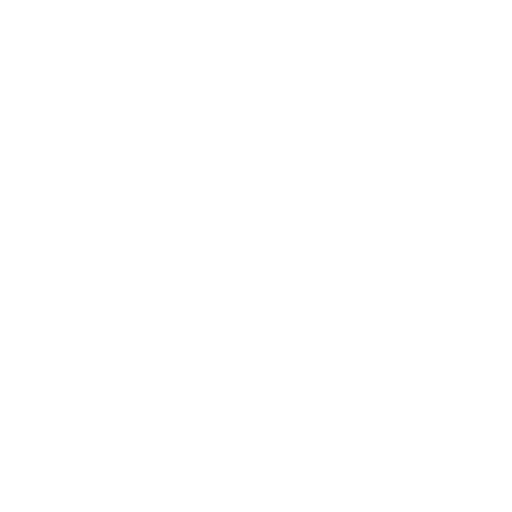
t = 0.00 s
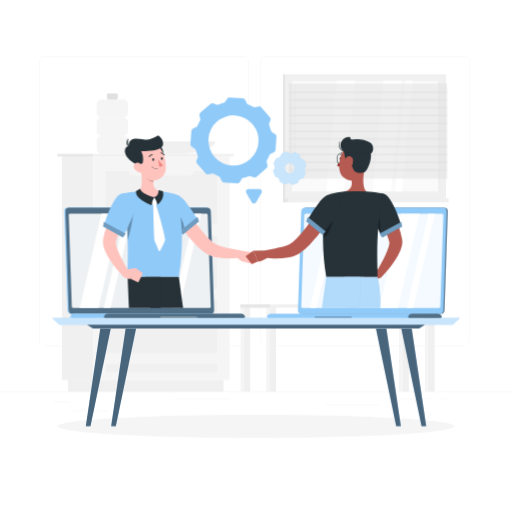
t = 1.00 s
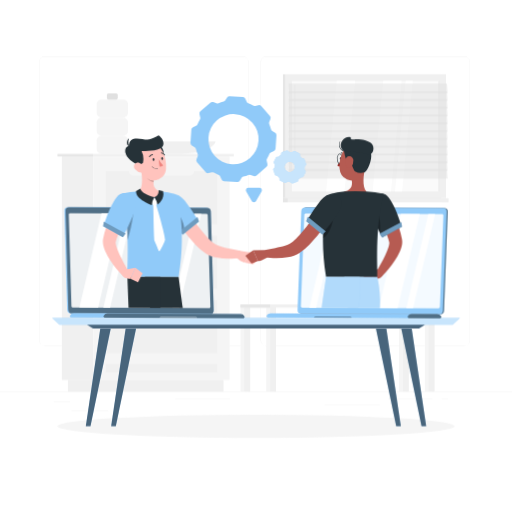
t = 1.09 s
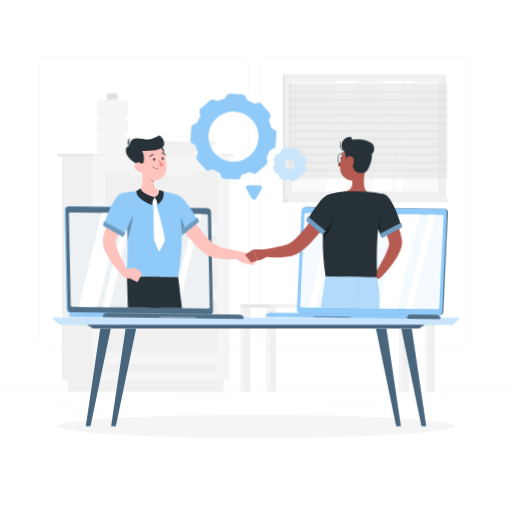
t = 1.28 s
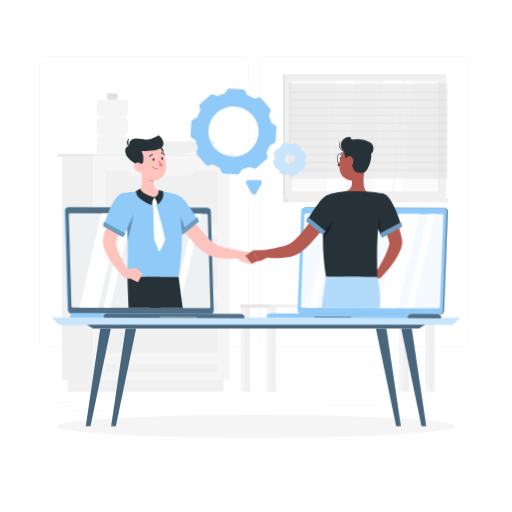
t = 1.66 s
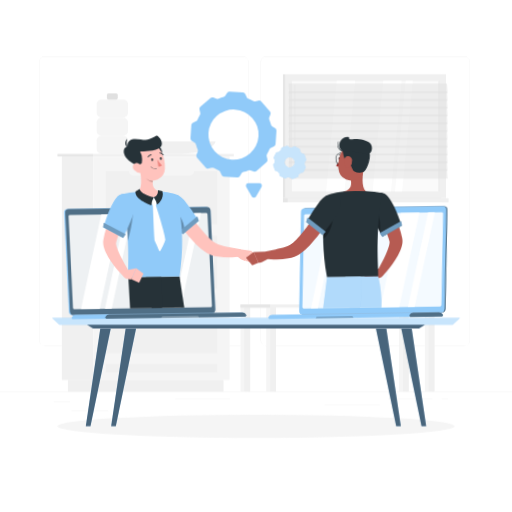
t = 2.07 s

The animated SVG that drew these frames (rendered in a browser with its animation timeline set to each time). Animation: 6 CSS @keyframes rules; one cycle of 2.50 s, repeats indefinitely.

<svg class="animated" id="freepik_stories-live-collaboration" xmlns="http://www.w3.org/2000/svg" viewBox="0 0 500 500" version="1.1" xmlns:xlink="http://www.w3.org/1999/xlink" xmlns:svgjs="http://svgjs.com/svgjs"><style>svg#freepik_stories-live-collaboration:not(.animated) .animable {opacity: 0;}svg#freepik_stories-live-collaboration.animated #freepik--background-complete--inject-79 {animation: 1s 1 forwards cubic-bezier(.36,-0.01,.5,1.38) zoomOut;animation-delay: 0s;}svg#freepik_stories-live-collaboration.animated #freepik--Shadow--inject-79 {animation: 1s 1 forwards cubic-bezier(.36,-0.01,.5,1.38) slideUp;animation-delay: 0s;}svg#freepik_stories-live-collaboration.animated #freepik--Table--inject-79 {animation: 1s 1 forwards cubic-bezier(.36,-0.01,.5,1.38) lightSpeedLeft;animation-delay: 0s;}svg#freepik_stories-live-collaboration.animated #freepik--Gear--inject-79 {animation: 1s 1 forwards cubic-bezier(.36,-0.01,.5,1.38) zoomOut,1.5s Infinite  linear floating;animation-delay: 0s,1s;}svg#freepik_stories-live-collaboration.animated #freepik--character-1--inject-79 {animation: 1s 1 forwards cubic-bezier(.36,-0.01,.5,1.38) zoomOut,1.5s Infinite  linear wind;animation-delay: 0s,1s;}svg#freepik_stories-live-collaboration.animated #freepik--character-2--inject-79 {animation: 1s 1 forwards cubic-bezier(.36,-0.01,.5,1.38) slideDown,1.5s Infinite  linear wind;animation-delay: 0s,1s;}            @keyframes zoomOut {                0% {                    opacity: 0;                    transform: scale(1.5);                }                100% {                    opacity: 1;                    transform: scale(1);                }            }                    @keyframes slideUp {                0% {                    opacity: 0;                    transform: translateY(30px);                }                100% {                    opacity: 1;                    transform: inherit;                }            }                    @keyframes lightSpeedLeft {              from {                transform: translate3d(-50%, 0, 0) skewX(20deg);                opacity: 0;              }              60% {                transform: skewX(-10deg);                opacity: 1;              }              80% {                transform: skewX(2deg);              }              to {                opacity: 1;                transform: translate3d(0, 0, 0);              }            }                    @keyframes floating {                0% {                    opacity: 1;                    transform: translateY(0px);                }                50% {                    transform: translateY(-10px);                }                100% {                    opacity: 1;                    transform: translateY(0px);                }            }                    @keyframes wind {                0% {                    transform: rotate( 0deg );                }                25% {                    transform: rotate( 1deg );                }                75% {                    transform: rotate( -1deg );                }            }                    @keyframes slideDown {                0% {                    opacity: 0;                    transform: translateY(-30px);                }                100% {                    opacity: 1;                    transform: translateY(0);                }            }        </style><g id="freepik--background-complete--inject-79" class="animable" style="transform-origin: 250px 228.23px;"><rect y="382.4" width="500" height="0.25" style="fill: rgb(235, 235, 235); transform-origin: 250px 382.525px;" id="el8w7sa4mb32n" class="animable"></rect><rect x="52.46" y="391.92" width="16.06" height="0.25" style="fill: rgb(235, 235, 235); transform-origin: 60.49px 392.045px;" id="elwtu7ha7h1g" class="animable"></rect><rect x="171.14" y="389.21" width="53.53" height="0.25" style="fill: rgb(235, 235, 235); transform-origin: 197.905px 389.335px;" id="elu7emhrdd2pn" class="animable"></rect><rect x="69.52" y="401.21" width="36.25" height="0.25" style="fill: rgb(235, 235, 235); transform-origin: 87.645px 401.335px;" id="elwhqxf8gimvi" class="animable"></rect><rect x="379.14" y="389.08" width="43.19" height="0.25" style="fill: rgb(235, 235, 235); transform-origin: 400.735px 389.205px;" id="eldrb39nw9h2" class="animable"></rect><rect x="431.24" y="389.08" width="6.33" height="0.25" style="fill: rgb(235, 235, 235); transform-origin: 434.405px 389.205px;" id="el0vfin74bzpx" class="animable"></rect><rect x="317" y="395.31" width="53.89" height="0.25" style="fill: rgb(235, 235, 235); transform-origin: 343.945px 395.435px;" id="elci5zvc5w2up" class="animable"></rect><path d="M237,337.8H43.91a5.71,5.71,0,0,1-5.7-5.71V60.66A5.71,5.71,0,0,1,43.91,55H237a5.71,5.71,0,0,1,5.71,5.71V332.09A5.71,5.71,0,0,1,237,337.8ZM43.91,55.2a5.46,5.46,0,0,0-5.45,5.46V332.09a5.46,5.46,0,0,0,5.45,5.46H237a5.47,5.47,0,0,0,5.46-5.46V60.66A5.47,5.47,0,0,0,237,55.2Z" style="fill: rgb(235, 235, 235); transform-origin: 140.46px 196.4px;" id="eljjekr3hcjz" class="animable"></path><path d="M453.31,337.8H260.21a5.72,5.72,0,0,1-5.71-5.71V60.66A5.72,5.72,0,0,1,260.21,55h193.1A5.71,5.71,0,0,1,459,60.66V332.09A5.71,5.71,0,0,1,453.31,337.8ZM260.21,55.2a5.47,5.47,0,0,0-5.46,5.46V332.09a5.47,5.47,0,0,0,5.46,5.46h193.1a5.47,5.47,0,0,0,5.46-5.46V60.66a5.47,5.47,0,0,0-5.46-5.46Z" style="fill: rgb(235, 235, 235); transform-origin: 356.75px 196.4px;" id="el19f2cz7dgn7" class="animable"></path><rect x="389.71" y="298.81" width="6.64" height="83.59" style="fill: rgb(245, 245, 245); transform-origin: 393.03px 340.605px;" id="ele880ie61168" class="animable"></rect><rect x="393.46" y="298.81" width="5.78" height="83.59" style="fill: rgb(240, 240, 240); transform-origin: 396.35px 340.605px;" id="elj9qsn7dskxr" class="animable"></rect><rect x="234.83" y="298.81" width="6.64" height="83.59" style="fill: rgb(245, 245, 245); transform-origin: 238.15px 340.605px;" id="elvyxnd6dm9q" class="animable"></rect><rect x="238.58" y="298.81" width="5.78" height="83.59" style="fill: rgb(240, 240, 240); transform-origin: 241.47px 340.605px;" id="elzc9deujfnc" class="animable"></rect><rect x="414.88" y="298.81" width="6.64" height="83.59" style="fill: rgb(245, 245, 245); transform-origin: 418.2px 340.605px;" id="eluc8pq1ti21" class="animable"></rect><rect x="418.63" y="298.81" width="5.78" height="83.59" style="fill: rgb(240, 240, 240); transform-origin: 421.52px 340.605px;" id="el7y4m99ptelq" class="animable"></rect><rect x="260" y="298.81" width="6.64" height="83.59" style="fill: rgb(245, 245, 245); transform-origin: 263.32px 340.605px;" id="el52plfkr3pbf" class="animable"></rect><g id="ele0cwj8m6gg5"><rect x="234.83" y="297.22" width="189.57" height="3.17" style="fill: rgb(240, 240, 240); transform-origin: 329.615px 298.805px; transform: rotate(180deg);" class="animable" id="el901xaf0t9f6"></rect></g><g id="eloe3jiw3xnth"><rect x="234.83" y="297.22" width="28.92" height="3.17" style="fill: rgb(230, 230, 230); transform-origin: 249.29px 298.805px; transform: rotate(180deg);" class="animable" id="el1j9pgjfthru"></rect></g><rect x="263.75" y="298.81" width="5.78" height="83.59" style="fill: rgb(240, 240, 240); transform-origin: 266.64px 340.605px;" id="elkxuklcxed2o" class="animable"></rect><rect x="311.71" y="236.34" width="17.93" height="60.88" style="fill: rgb(235, 235, 235); transform-origin: 320.675px 266.78px;" id="el6l4p1dvkp7" class="animable"></rect><polygon points="378.26 297.22 318.74 297.22 309.75 225.97 369.27 225.97 378.26 297.22" style="fill: rgb(224, 224, 224); transform-origin: 344.005px 261.595px;" id="el35ao55mz2sd" class="animable"></polygon><polygon points="381.76 297.22 320.28 297.22 311.29 225.97 372.77 225.97 381.76 297.22" style="fill: rgb(240, 240, 240); transform-origin: 346.525px 261.595px;" id="ell5bi6g15g" class="animable"></polygon><polygon points="347.27 297.22 335.34 297.22 338.7 225.97 350.63 225.97 347.27 297.22" style="fill: rgb(250, 250, 250); transform-origin: 342.985px 261.595px;" id="elpoo0gdbrcuf" class="animable"></polygon><polygon points="360.94 297.22 349.2 297.22 352.56 225.97 364.3 225.97 360.94 297.22" style="fill: rgb(250, 250, 250); transform-origin: 356.75px 261.595px;" id="elxpnxerlzqs" class="animable"></polygon><rect x="276.32" y="72.51" width="154.63" height="120.99" style="fill: rgb(230, 230, 230); transform-origin: 353.635px 133.005px;" id="elm24h5clss8" class="animable"></rect><rect x="278.49" y="72.51" width="157.1" height="120.99" style="fill: rgb(240, 240, 240); transform-origin: 357.04px 133.005px;" id="elrfk1vluipme" class="animable"></rect><rect x="276.32" y="193.5" width="154.63" height="4.05" style="fill: rgb(230, 230, 230); transform-origin: 353.635px 195.525px;" id="eloly87gyzhxr" class="animable"></rect><rect x="280.96" y="193.5" width="157.1" height="4.05" style="fill: rgb(240, 240, 240); transform-origin: 359.51px 195.525px;" id="elwno7m7vqlp9" class="animable"></rect><g id="el6q5t9849my"><rect x="303.04" y="60.95" width="108" height="144.11" style="fill: rgb(250, 250, 250); transform-origin: 357.04px 133.005px; transform: rotate(90deg);" class="animable" id="ele4pq8lvgq0w"></rect></g><polygon points="363.85 187 374.25 79.01 392.25 79.01 381.85 187 363.85 187" style="fill: rgb(255, 255, 255); transform-origin: 378.05px 133.005px;" id="elwcf7p24raf" class="animable"></polygon><polygon points="318.43 187 328.83 79.01 346.83 79.01 336.43 187 318.43 187" style="fill: rgb(255, 255, 255); transform-origin: 332.63px 133.005px;" id="ellh5dlj1fh7" class="animable"></polygon><path d="M288,150.4a.5.5,0,0,1-.49-.5V83.23a.5.5,0,0,1,1,0V149.9A.5.5,0,0,1,288,150.4Z" style="fill: rgb(240, 240, 240); transform-origin: 288.01px 116.565px;" id="el2qcng5rakbg" class="animable"></path><polygon points="385.71 187 396.11 79.01 403.13 79.01 392.73 187 385.71 187" style="fill: rgb(255, 255, 255); transform-origin: 394.42px 133.005px;" id="elp6nhq2hj0h" class="animable"></polygon><g id="elmevtw7o7kc"><rect x="374.69" y="132.59" width="108" height="0.82" style="fill: rgb(230, 230, 230); transform-origin: 428.69px 133px; transform: rotate(90deg);" class="animable" id="elg55dpdgqdbe"></rect></g><g id="elvmqpah3tcjb"><polygon points="437.13 90.78 282.5 90.78 281.9 81.53 436.53 81.53 437.13 90.78" style="fill: rgb(224, 224, 224); opacity: 0.5; transform-origin: 359.515px 86.155px;" class="animable" id="ely41hfviczbc"></polygon></g><g id="elkmnnjqjlcbp"><polygon points="437.13 105.99 282.5 105.99 281.9 96.74 436.53 96.74 437.13 105.99" style="fill: rgb(224, 224, 224); opacity: 0.5; transform-origin: 359.515px 101.365px;" class="animable" id="elq6p9tio7w2p"></polygon></g><g id="elebbzw8sncec"><polygon points="437.13 121.2 282.5 121.2 281.9 111.95 436.53 111.95 437.13 121.2" style="fill: rgb(224, 224, 224); opacity: 0.5; transform-origin: 359.515px 116.575px;" class="animable" id="eldrv9992my9l"></polygon></g><g id="elos8yoj1eva"><polygon points="437.13 136.41 282.5 136.41 281.9 127.16 436.53 127.16 437.13 136.41" style="fill: rgb(224, 224, 224); opacity: 0.5; transform-origin: 359.515px 131.785px;" class="animable" id="elvzw1leg63yk"></polygon></g><g id="elazfsy2avous"><polygon points="437.13 151.61 282.5 151.61 281.9 142.36 436.53 142.36 437.13 151.61" style="fill: rgb(224, 224, 224); opacity: 0.5; transform-origin: 359.515px 146.985px;" class="animable" id="elax9rm977pbm"></polygon></g><g id="elclalbny9k2"><polygon points="437.13 166.82 282.5 166.82 281.9 157.57 436.53 157.57 437.13 166.82" style="fill: rgb(224, 224, 224); opacity: 0.5; transform-origin: 359.515px 162.195px;" class="animable" id="elr3z9wjryhj"></polygon></g><g id="el44qrfikr5d7"><polygon points="437.13 98.39 282.5 98.39 281.9 89.14 436.53 89.14 437.13 98.39" style="fill: rgb(224, 224, 224); opacity: 0.5; transform-origin: 359.515px 93.765px;" class="animable" id="el2rf38x8e6wc"></polygon></g><g id="elphyz0hvlajr"><polygon points="437.13 113.59 282.5 113.59 281.9 104.34 436.53 104.34 437.13 113.59" style="fill: rgb(224, 224, 224); opacity: 0.5; transform-origin: 359.515px 108.965px;" class="animable" id="el42fhlpzhl4h"></polygon></g><g id="elkm78xxmez38"><polygon points="437.13 128.8 282.5 128.8 281.9 119.55 436.53 119.55 437.13 128.8" style="fill: rgb(224, 224, 224); opacity: 0.5; transform-origin: 359.515px 124.175px;" class="animable" id="elw8slqyyj7ee"></polygon></g><g id="eldxa4zorzps"><polygon points="437.13 144.01 282.5 144.01 281.9 134.76 436.53 134.76 437.13 144.01" style="fill: rgb(224, 224, 224); opacity: 0.5; transform-origin: 359.515px 139.385px;" class="animable" id="el2dormuqk2yr"></polygon></g><g id="el1lhltuscc6u"><polygon points="437.13 159.22 282.5 159.22 281.9 149.97 436.53 149.97 437.13 159.22" style="fill: rgb(224, 224, 224); opacity: 0.5; transform-origin: 359.515px 154.595px;" class="animable" id="elm9qa720bmaq"></polygon></g><g id="elz0sn1y9lg2"><polygon points="437.13 174.43 282.5 174.43 281.9 165.17 436.53 165.17 437.13 174.43" style="fill: rgb(224, 224, 224); opacity: 0.5; transform-origin: 359.515px 169.8px;" class="animable" id="elp5npo9q8rqb"></polygon></g><g id="el3mz6o6lo5mk"><rect x="94.39" y="114.85" width="30.63" height="17.7" rx="4.82" style="fill: rgb(245, 245, 245); transform-origin: 109.705px 123.7px; transform: rotate(180deg);" class="animable" id="elks3duyep1d"></rect></g><g id="eloc5lpi77aq"><rect x="94.39" y="97.15" width="30.63" height="17.7" rx="4.82" style="fill: rgb(245, 245, 245); transform-origin: 109.705px 106px; transform: rotate(180deg);" class="animable" id="els28cv5cele"></rect></g><g id="elmte92pm316a"><rect x="104.4" y="91.02" width="10.61" height="6.13" rx="1.67" style="fill: rgb(224, 224, 224); transform-origin: 109.705px 94.085px; transform: rotate(180deg);" class="animable" id="el79gv9zasc58"></rect></g><g id="el1tb49ln7kod"><rect x="94.39" y="132.56" width="30.63" height="17.7" rx="4.82" style="fill: rgb(245, 245, 245); transform-origin: 109.705px 141.41px; transform: rotate(-180deg);" class="animable" id="elmhp98xgs3nt"></rect></g><path d="M210.52,138s-1,12.3-39.89,12.3-39.9-12.3-39.9-12.3Z" style="fill: rgb(240, 240, 240); transform-origin: 170.625px 144.15px;" id="el4nygtj2ze7k" class="animable"></path><rect x="60.42" y="152.75" width="30.82" height="218.23" style="fill: rgb(240, 240, 240); transform-origin: 75.83px 261.865px;" id="elkk5iupva7k" class="animable"></rect><rect x="66.33" y="370.98" width="151.98" height="11.42" style="fill: rgb(240, 240, 240); transform-origin: 142.32px 376.69px;" id="el5xp2oozb9e8" class="animable"></rect><g id="elkn2x7sbn8y"><rect x="91.23" y="152.75" width="132.99" height="218.23" style="fill: rgb(245, 245, 245); transform-origin: 157.725px 261.865px; transform: rotate(180deg);" class="animable" id="eld8bvgciipuv"></rect></g><g id="el8zbybun0tkj"><rect x="103.35" y="230.3" width="108.76" height="51.5" style="fill: rgb(240, 240, 240); transform-origin: 157.73px 256.05px; transform: rotate(180deg);" class="animable" id="el8bzahhah27h"></rect></g><g id="el4mbhmgz4jcs"><rect x="103.35" y="293.28" width="108.76" height="51.5" style="fill: rgb(240, 240, 240); transform-origin: 157.73px 319.03px; transform: rotate(180deg);" class="animable" id="elpadqp53yd7q"></rect></g><g id="elrat1khunvrc"><rect x="103.35" y="355.51" width="108.76" height="7.85" style="fill: rgb(240, 240, 240); transform-origin: 157.73px 359.435px; transform: rotate(180deg);" class="animable" id="elptg9ge0m09"></rect></g><path d="M185.37,234.37H130.09a4.33,4.33,0,0,1-4.32-4.32h0a4.33,4.33,0,0,1,4.32-4.31h55.28a4.33,4.33,0,0,1,4.32,4.31h0A4.33,4.33,0,0,1,185.37,234.37Z" style="fill: rgb(245, 245, 245); transform-origin: 157.73px 230.055px;" id="elbnuznrheibl" class="animable"></path><g id="el5rq9l7vy4sg"><rect x="103.35" y="167.31" width="108.76" height="51.5" style="fill: rgb(240, 240, 240); transform-origin: 157.73px 193.06px; transform: rotate(180deg);" class="animable" id="ellwuczza5q2h"></rect></g><path d="M185.37,171.39H130.09a4.33,4.33,0,0,1-4.32-4.32h0a4.33,4.33,0,0,1,4.32-4.32h55.28a4.33,4.33,0,0,1,4.32,4.32h0A4.33,4.33,0,0,1,185.37,171.39Z" style="fill: rgb(245, 245, 245); transform-origin: 157.73px 167.07px;" id="eld3q9rrbxzl" class="animable"></path><path d="M185.37,297.36H130.09a4.33,4.33,0,0,1-4.32-4.32h0a4.33,4.33,0,0,1,4.32-4.32h55.28a4.33,4.33,0,0,1,4.32,4.32h0A4.33,4.33,0,0,1,185.37,297.36Z" style="fill: rgb(245, 245, 245); transform-origin: 157.73px 293.04px;" id="elqawloi62g0f" class="animable"></path><rect x="91.23" y="150.26" width="137.1" height="2.49" style="fill: rgb(240, 240, 240); transform-origin: 159.78px 151.505px;" id="ellmpdcrtwk7o" class="animable"></rect><g id="eld1j00r11b7s"><rect x="56.11" y="150.26" width="35.12" height="2.49" style="fill: rgb(230, 230, 230); transform-origin: 73.67px 151.505px; transform: rotate(180deg);" class="animable" id="ely4ax0psj1eq"></rect></g></g><g id="freepik--Shadow--inject-79" class="animable" style="transform-origin: 250px 416.24px;"><ellipse id="freepik--path--inject-79" cx="250" cy="416.24" rx="193.89" ry="11.32" style="fill: rgb(245, 245, 245); transform-origin: 250px 416.24px;" class="animable"></ellipse></g><g id="freepik--Table--inject-79" class="animable" style="transform-origin: 250px 363.325px;"><polygon points="442.06 317.11 57.94 317.11 50.86 310.41 449.14 310.41 442.06 317.11" style="fill: #90CAF9; transform-origin: 250px 313.76px;" id="el3fwramv6ele" class="animable"></polygon><g id="elljq79yrv9cm"><polygon points="442.06 317.11 57.94 317.11 50.86 310.41 449.14 310.41 442.06 317.11" style="fill: rgb(255, 255, 255); opacity: 0.5; transform-origin: 250px 313.76px;" class="animable" id="elzvpw25tw5uh"></polygon></g><polygon points="409.12 320.72 90.88 320.72 85.01 317.11 414.99 317.11 409.12 320.72" style="fill: #90CAF9; transform-origin: 250px 318.915px;" id="el450vcryitt2" class="animable"></polygon><g id="elzbhth9ycatb"><polygon points="409.12 320.72 90.88 320.72 85.01 317.11 414.99 317.11 409.12 320.72" style="opacity: 0.5; transform-origin: 250px 318.915px;" class="animable" id="el0vk3c6t4ln0o"></polygon></g><polygon points="88.36 416.24 83.79 416.24 97.96 320.72 108.15 320.72 88.36 416.24" style="fill: #90CAF9; transform-origin: 95.97px 368.48px;" id="elaafglr7z71m" class="animable"></polygon><g id="el1qo2r4istc4"><polygon points="88.36 416.24 83.79 416.24 97.96 320.72 108.15 320.72 88.36 416.24" style="opacity: 0.5; transform-origin: 95.97px 368.48px;" class="animable" id="el9jvzm8ms8mg"></polygon></g><polygon points="113.1 416.24 108.54 416.24 122.71 320.72 132.9 320.72 113.1 416.24" style="fill: #90CAF9; transform-origin: 120.72px 368.48px;" id="eluoaqb3oi59" class="animable"></polygon><g id="elfr2dmjw3f1p"><polygon points="113.1 416.24 108.54 416.24 122.71 320.72 132.9 320.72 113.1 416.24" style="opacity: 0.5; transform-origin: 120.72px 368.48px;" class="animable" id="elf295ny23pbs"></polygon></g><polygon points="411.64 416.24 416.21 416.24 402.04 320.72 391.85 320.72 411.64 416.24" style="fill: #90CAF9; transform-origin: 404.03px 368.48px;" id="elezqlpa8v2yh" class="animable"></polygon><g id="eltw1i1i1lpig"><polygon points="411.64 416.24 416.21 416.24 402.04 320.72 391.85 320.72 411.64 416.24" style="opacity: 0.5; transform-origin: 404.03px 368.48px;" class="animable" id="elxakpy10e7i"></polygon></g><polygon points="386.9 416.24 391.46 416.24 377.29 320.72 367.1 320.72 386.9 416.24" style="fill: #90CAF9; transform-origin: 379.28px 368.48px;" id="elwa04ls9qkxj" class="animable"></polygon><g id="elejiwion02h"><polygon points="386.9 416.24 391.46 416.24 377.29 320.72 367.1 320.72 386.9 416.24" style="opacity: 0.5; transform-origin: 379.28px 368.48px;" class="animable" id="el8l5a18il7hg"></polygon></g></g><g id="freepik--Gear--inject-79" class="animable" style="transform-origin: 242.47px 146.996px;"><path d="M224.28,95.14l12.91.87a2.75,2.75,0,0,1,2.34,1.62l1.36,3a2.76,2.76,0,0,0,1.49,1.42,37.35,37.35,0,0,1,4.7,2.33,2.78,2.78,0,0,0,2,.32l3.24-.76a2.78,2.78,0,0,1,2.71.87l8.52,9.74a2.77,2.77,0,0,1,.5,2.81l-1.18,3.1a2.77,2.77,0,0,0,.05,2.06,37.7,37.7,0,0,1,1.68,5,2.72,2.72,0,0,0,1.21,1.66l2.82,1.75a2.75,2.75,0,0,1,1.3,2.53l-.86,12.92a2.74,2.74,0,0,1-1.63,2.33l-3,1.36a2.83,2.83,0,0,0-1.42,1.49,36,36,0,0,1-2.32,4.7,2.75,2.75,0,0,0-.32,2l.75,3.23a2.75,2.75,0,0,1-.87,2.71l-9.74,8.52a2.75,2.75,0,0,1-2.8.5l-3.11-1.18a2.79,2.79,0,0,0-2.05,0,38.72,38.72,0,0,1-5,1.68,2.76,2.76,0,0,0-1.66,1.21l-1.75,2.82a2.77,2.77,0,0,1-2.54,1.3l-12.91-.86a2.77,2.77,0,0,1-2.34-1.62l-1.36-3a2.76,2.76,0,0,0-1.49-1.42,37.35,37.35,0,0,1-4.7-2.33,2.77,2.77,0,0,0-2-.32l-3.23.76a2.76,2.76,0,0,1-2.71-.87l-8.53-9.74a2.79,2.79,0,0,1-.5-2.81l1.18-3.1a2.74,2.74,0,0,0-.05-2.05,38.34,38.34,0,0,1-1.68-5,2.72,2.72,0,0,0-1.21-1.66l-2.82-1.75a2.75,2.75,0,0,1-1.3-2.53l.86-12.92a2.78,2.78,0,0,1,1.63-2.34l3-1.35a2.76,2.76,0,0,0,1.42-1.49,37.48,37.48,0,0,1,2.33-4.71,2.79,2.79,0,0,0,.33-2l-.76-3.23a2.76,2.76,0,0,1,.87-2.71l9.74-8.52a2.76,2.76,0,0,1,2.8-.51l3.11,1.18a2.74,2.74,0,0,0,2.05,0,37.23,37.23,0,0,1,5-1.68A2.81,2.81,0,0,0,220,99.27l1.75-2.82A2.78,2.78,0,0,1,224.28,95.14Zm-20.75,40.37a24.49,24.49,0,1,0,26.06-22.8A24.5,24.5,0,0,0,203.53,135.51Z" style="fill: #90CAF9; transform-origin: 227.945px 137.096px;" id="el8tyd3yuuz29" class="animable"></path><path d="M275.45,149.72l4.43-1.5a1.38,1.38,0,0,1,1.37.3l.73.7a1.41,1.41,0,0,0,.93.36,13.68,13.68,0,0,1,1.82.12,1.33,1.33,0,0,0,1-.24l.82-.59a1.38,1.38,0,0,1,1.4-.11l4.19,2.08a1.36,1.36,0,0,1,.76,1.17l0,1a1.38,1.38,0,0,0,.4.92,13.07,13.07,0,0,1,1.2,1.37,1.39,1.39,0,0,0,.85.52l1,.16a1.35,1.35,0,0,1,1.06.91l1.5,4.43a1.35,1.35,0,0,1-.29,1.37l-.7.73a1.39,1.39,0,0,0-.36.93,13.79,13.79,0,0,1-.12,1.82,1.34,1.34,0,0,0,.23,1l.59.82a1.34,1.34,0,0,1,.12,1.39l-2.08,4.2a1.36,1.36,0,0,1-1.17.76l-1,0a1.33,1.33,0,0,0-.91.4,17.55,17.55,0,0,1-1.37,1.2,1.39,1.39,0,0,0-.52.85l-.16,1a1.35,1.35,0,0,1-.91,1.06l-4.43,1.5a1.35,1.35,0,0,1-1.37-.3l-.74-.69a1.32,1.32,0,0,0-.93-.36,13.64,13.64,0,0,1-1.81-.12,1.33,1.33,0,0,0-1,.23l-.82.59a1.36,1.36,0,0,1-1.4.12l-4.19-2.08a1.36,1.36,0,0,1-.76-1.18l0-1a1.38,1.38,0,0,0-.4-.91,14.18,14.18,0,0,1-1.2-1.37,1.3,1.3,0,0,0-.85-.52l-1-.16a1.4,1.4,0,0,1-1.07-.91l-1.5-4.44a1.36,1.36,0,0,1,.3-1.36l.7-.73a1.41,1.41,0,0,0,.36-.94,13.79,13.79,0,0,1,.12-1.82,1.35,1.35,0,0,0-.24-1l-.58-.82a1.34,1.34,0,0,1-.12-1.39l2.08-4.2a1.33,1.33,0,0,1,1.17-.75l1,0a1.38,1.38,0,0,0,.92-.4,14.18,14.18,0,0,1,1.37-1.2,1.39,1.39,0,0,0,.52-.85l.16-1A1.35,1.35,0,0,1,275.45,149.72Zm2.65,16.18a5,5,0,1,0,3.14-6.35A5,5,0,0,0,278.1,165.9Z" style="fill: #90CAF9; transform-origin: 282.853px 164.287px;" id="elwqn5smgnzn" class="animable"></path><g id="elsvy8chy8vk"><path d="M275.45,149.72l4.43-1.5a1.38,1.38,0,0,1,1.37.3l.73.7a1.41,1.41,0,0,0,.93.36,13.68,13.68,0,0,1,1.82.12,1.33,1.33,0,0,0,1-.24l.82-.59a1.38,1.38,0,0,1,1.4-.11l4.19,2.08a1.36,1.36,0,0,1,.76,1.17l0,1a1.38,1.38,0,0,0,.4.92,13.07,13.07,0,0,1,1.2,1.37,1.39,1.39,0,0,0,.85.52l1,.16a1.35,1.35,0,0,1,1.06.91l1.5,4.43a1.35,1.35,0,0,1-.29,1.37l-.7.73a1.39,1.39,0,0,0-.36.93,13.79,13.79,0,0,1-.12,1.82,1.34,1.34,0,0,0,.23,1l.59.82a1.34,1.34,0,0,1,.12,1.39l-2.08,4.2a1.36,1.36,0,0,1-1.17.76l-1,0a1.33,1.33,0,0,0-.91.4,17.55,17.55,0,0,1-1.37,1.2,1.39,1.39,0,0,0-.52.85l-.16,1a1.35,1.35,0,0,1-.91,1.06l-4.43,1.5a1.35,1.35,0,0,1-1.37-.3l-.74-.69a1.32,1.32,0,0,0-.93-.36,13.64,13.64,0,0,1-1.81-.12,1.33,1.33,0,0,0-1,.23l-.82.59a1.36,1.36,0,0,1-1.4.12l-4.19-2.08a1.36,1.36,0,0,1-.76-1.18l0-1a1.38,1.38,0,0,0-.4-.91,14.18,14.18,0,0,1-1.2-1.37,1.3,1.3,0,0,0-.85-.52l-1-.16a1.4,1.4,0,0,1-1.07-.91l-1.5-4.44a1.36,1.36,0,0,1,.3-1.36l.7-.73a1.41,1.41,0,0,0,.36-.94,13.79,13.79,0,0,1,.12-1.82,1.35,1.35,0,0,0-.24-1l-.58-.82a1.34,1.34,0,0,1-.12-1.39l2.08-4.2a1.33,1.33,0,0,1,1.17-.75l1,0a1.38,1.38,0,0,0,.92-.4,14.18,14.18,0,0,1,1.37-1.2,1.39,1.39,0,0,0,.52-.85l.16-1A1.35,1.35,0,0,1,275.45,149.72Zm2.65,16.18a5,5,0,1,0,3.14-6.35A5,5,0,0,0,278.1,165.9Z" style="fill: rgb(255, 255, 255); opacity: 0.5; transform-origin: 282.853px 164.287px;" class="animable" id="el3fndhz3rp2l"></path></g><path d="M249.9,197.74l5.5-9.53a2.35,2.35,0,0,0-2-3.52h-11a2.34,2.34,0,0,0-2,3.52l5.5,9.53A2.35,2.35,0,0,0,249.9,197.74Z" style="fill: #90CAF9; transform-origin: 247.896px 191.773px;" id="elbm5pxefz8uv" class="animable"></path></g><g id="freepik--character-1--inject-79" class="animable" style="transform-origin: 157.309px 221.36px;"><path d="M69.69,306.42H204.5a3.44,3.44,0,0,0,3.45-3.56l-3.19-96.38a3.74,3.74,0,0,0-3.69-3.57H66.27a3.43,3.43,0,0,0-3.45,3.57L66,302.86A3.71,3.71,0,0,0,69.69,306.42Z" style="fill: #90CAF9; transform-origin: 135.385px 254.665px;" id="elcxt4u8c4wf6" class="animable"></path><path d="M70.79,306.42H205.6a3.44,3.44,0,0,0,3.45-3.56l-3.19-96.38a3.74,3.74,0,0,0-3.69-3.57H67.37a3.44,3.44,0,0,0-3.45,3.57l3.19,96.38A3.71,3.71,0,0,0,70.79,306.42Z" style="fill: #90CAF9; transform-origin: 136.485px 254.665px;" id="elg11rdz95e9l" class="animable"></path><g id="elynf9ytg38z"><g style="opacity: 0.6; transform-origin: 136.485px 254.665px;" class="animable" id="elcblmihi0zpp"><path d="M70.79,306.42H205.6a3.44,3.44,0,0,0,3.45-3.56l-3.19-96.38a3.74,3.74,0,0,0-3.69-3.57H67.37a3.44,3.44,0,0,0-3.45,3.57l3.19,96.38A3.71,3.71,0,0,0,70.79,306.42Z" style="fill: rgb(38, 50, 56); transform-origin: 136.485px 254.665px;" id="eli3rt4bedf3s" class="animable"></path></g></g><path d="M72.53,306.25H235.34a4.27,4.27,0,0,1,3.84,2.4,1.23,1.23,0,0,1-1.12,1.76H69.81a1.23,1.23,0,0,1-1.13-1.76A4.28,4.28,0,0,1,72.53,306.25Z" style="fill: #90CAF9; transform-origin: 153.93px 308.33px;" id="elqt1n6vwet6f" class="animable"></path><g id="el3w7wzqq4f1l"><path d="M235.34,306.25H105.42a4.28,4.28,0,0,0-3.85,2.4,1.23,1.23,0,0,0,1.13,1.76H238.06a1.23,1.23,0,0,0,1.12-1.76A4.27,4.27,0,0,0,235.34,306.25Z" style="fill: rgb(38, 50, 56); opacity: 0.6; transform-origin: 170.375px 308.33px;" class="animable" id="eljauy91wykqf"></path></g><g id="el956j5h25uye"><path d="M157.68,308.89h33.8a1.52,1.52,0,0,1,1.51,1.52H156.16A1.52,1.52,0,0,1,157.68,308.89Z" style="fill: rgb(255, 255, 255); opacity: 0.3; transform-origin: 174.575px 309.65px;" class="animable" id="el8jnqovuzwii"></path></g><g id="el3i4x11ywanh"><path d="M205.83,299.37l-3-89.4a1.46,1.46,0,0,0-1.44-1.39H68.48A1.33,1.33,0,0,0,67.14,210l3,89.4a1.44,1.44,0,0,0,1.43,1.39h133A1.34,1.34,0,0,0,205.83,299.37Z" style="fill: rgb(255, 255, 255); opacity: 0.9; transform-origin: 136.485px 254.685px;" class="animable" id="el3vpgjsu3div"></path></g><polygon points="96.26 300.76 77.93 300.76 99.06 208.58 117.39 208.58 96.26 300.76" style="fill: rgb(255, 255, 255); transform-origin: 97.66px 254.67px;" id="el39r6zka4s07" class="animable"></polygon><polygon points="107.94 300.76 101.34 300.76 122.47 208.58 129.07 208.58 107.94 300.76" style="fill: rgb(255, 255, 255); transform-origin: 115.205px 254.67px;" id="el4daw5a5emi2" class="animable"></polygon><polygon points="175.37 300.76 168.77 300.76 189.9 208.58 196.49 208.58 175.37 300.76" style="fill: rgb(255, 255, 255); transform-origin: 182.63px 254.67px;" id="el7qry57k41fd" class="animable"></polygon><g id="elu5jx6l4u7mp"><path d="M133.82,205.9a1.1,1.1,0,0,0,1.08,1,1,1,0,0,0,1-1,1.08,1.08,0,0,0-1.08-1A1,1,0,0,0,133.82,205.9Z" style="fill: rgb(255, 255, 255); opacity: 0.4; transform-origin: 134.86px 205.9px;" class="animable" id="ellpzk01qsx5b"></path></g><path d="M176.74,196.06c1.77,2.84,3.68,5.85,5.59,8.75s3.87,5.8,5.87,8.64a181.63,181.63,0,0,0,12.57,16.23,63.62,63.62,0,0,0,6.85,6.73l.86.68a6.44,6.44,0,0,0,.59.45,16.11,16.11,0,0,0,1.61.93,30.08,30.08,0,0,0,4.18,1.66c1.51.51,3.1,1,4.72,1.37s3.29.8,5,1.15c3.35.71,6.85,1.36,10.22,1.94v7c-1.92.28-3.72.42-5.59.55s-3.72.18-5.6.19a69.62,69.62,0,0,1-11.46-.91,42.18,42.18,0,0,1-6.05-1.52,23.62,23.62,0,0,1-3.22-1.38c-.55-.26-1.13-.63-1.69-1l-1.29-.9a69.42,69.42,0,0,1-8.9-7.79,159.27,159.27,0,0,1-14.29-17.18q-3.25-4.45-6.26-9c-2-3.08-4-6.1-5.86-9.38Z" style="fill: rgb(255, 195, 189); transform-origin: 199.695px 224.195px;" id="elpeosajzhg1r" class="animable"></path><path d="M159.91,198c-1,8.78,19.93,29.76,19.93,29.76L194,215.94a192.12,192.12,0,0,0-13.75-20.21C172.2,185.76,161,188.07,159.91,198Z" style="fill: #90CAF9; transform-origin: 176.938px 208.532px;" id="el33tvctdcrp5" class="animable"></path><g id="el695vu7sh3bx"><path d="M171.35,204.23c-5.59-6-8.26-7.55-11.48-5.16.43,9.27,20,28.67,20,28.67C181.15,217.79,176.08,211.39,171.35,204.23Z" style="opacity: 0.3; transform-origin: 169.97px 212.868px;" class="animable" id="el9bhrcph18jl"></path></g><polygon points="192.85 211.89 194.34 216.21 178.5 229.21 175.37 225.96 192.85 211.89" style="fill: #90CAF9; transform-origin: 184.855px 220.55px;" id="elqnn48q3nlri" class="animable"></polygon><g id="elkrzs5ys7myh"><polygon points="192.85 211.89 194.34 216.21 178.5 229.21 175.37 225.96 192.85 211.89" style="fill: rgb(38, 50, 56); opacity: 0.3; transform-origin: 184.855px 220.55px;" class="animable" id="elpsxkqfj2"></polygon></g><path d="M234.05,244.45l11,1.89L239,256c-1.44.23-7.18-2.88-9.72-6.74Z" style="fill: rgb(255, 195, 189); transform-origin: 237.165px 250.231px;" id="elgf12zvh7e7" class="animable"></path><polygon points="251.8 252.86 247.41 257.84 238.99 255.95 245.03 246.34 251.8 252.86" style="fill: rgb(255, 195, 189); transform-origin: 245.395px 252.09px;" id="eld2t24zteh2p" class="animable"></polygon><path d="M171.3,189.59s12,28.22,3.36,80.78h-50c-.61-7.67,2.91-45.1-5.74-81.26A127.93,127.93,0,0,1,135.59,187a183.59,183.59,0,0,1,21.25,0A95.13,95.13,0,0,1,171.3,189.59Z" style="fill: #90CAF9; transform-origin: 148.354px 228.531px;" id="elq6nwmsp1vq" class="animable"></path><g id="ellsiw24nfws"><path d="M130.09,198c1,6-.34,20.18-5.44,36.64a238.66,238.66,0,0,0-4.91-42v-.07C123,192.3,129.1,192.46,130.09,198Z" style="opacity: 0.3; transform-origin: 125.069px 213.567px;" class="animable" id="elbyvhch76d6o"></path></g><path d="M136.86,163.07c1.58,6.84,3.35,19.37-1.27,23.93,0,0,2,5.66,14.7,5.66,14,0,6.55-5.66,6.55-5.66-7.69-1.82-7.69-7.48-6.55-12.79Z" style="fill: rgb(255, 195, 189); transform-origin: 147.205px 177.865px;" id="elaepptb05cmr" class="animable"></path><path d="M151.15,193.19l3,3.17a.64.64,0,0,1,.12.72l-1.5,3.13a.63.63,0,0,1-.55.37l-2.27.11a.63.63,0,0,1-.55-.28l-2.1-3a.65.65,0,0,1,0-.78l2.88-3.41A.63.63,0,0,1,151.15,193.19Z" style="fill: rgb(255, 255, 255); transform-origin: 150.751px 196.834px;" id="el7l5zvh1c7xo" class="animable"></path><path d="M150.66,192.66a16.29,16.29,0,0,0-2.43,7.7s-16.23-5.55-15.49-13.67a32.15,32.15,0,0,0,4.15-2.41S137.42,189.41,150.66,192.66Z" style="fill: rgb(38, 50, 56); transform-origin: 141.688px 192.32px;" id="elgbfb2ctwhyr" class="animable"></path><path d="M150.66,192.66a22.15,22.15,0,0,1,3.07,7.21s7.52-5.15,5.38-13.18l-4.42-.95S155.62,190.92,150.66,192.66Z" style="fill: rgb(38, 50, 56); transform-origin: 155.077px 192.805px;" id="eldiiql56y3ve" class="animable"></path><path d="M152.5,200.24c1,3.32,8.54,27.94,8.73,33.83a.76.76,0,0,1,0,.15c-.7,3.17-3.84,8.73-5.12,10.91a.53.53,0,0,1-.95-.06c-.88-2.15-3-7.3-4.4-10.31a.61.61,0,0,1-.05-.18c-.66-10.75-.84-27.47-1.17-34.15a.53.53,0,0,1,.53-.56H152A.53.53,0,0,1,152.5,200.24Z" style="fill: rgb(255, 255, 255); transform-origin: 155.386px 222.634px;" id="elhogb050zgsi" class="animable"></path><g id="elfrqek2r6i5o"><path d="M142.34,167.61l7.95,6.59a21.51,21.51,0,0,0-.53,3.77c-2.93-.42-7-3.61-7.45-6.66A10,10,0,0,1,142.34,167.61Z" style="opacity: 0.2; transform-origin: 146.221px 172.79px;" class="animable" id="el3vjukxli0vm"></path></g><path d="M156.44,142.74c1.89,1.41,5.12,7.37,1,8.93S151.81,139.28,156.44,142.74Z" style="fill: rgb(38, 50, 56); transform-origin: 156.515px 146.989px;" id="eldaltnnqv8tn" class="animable"></path><path d="M134.4,154.87c1.89,9.11,2.54,14.52,7.87,18.71a12.09,12.09,0,0,0,19.64-8.53c.78-8.45-2.46-21.92-12-24.58A12.23,12.23,0,0,0,134.4,154.87Z" style="fill: rgb(255, 195, 189); transform-origin: 148.059px 158.093px;" id="elnivymlj0z0a" class="animable"></path><path d="M135.59,161.73l3.82-2.55.25-2.22a16.54,16.54,0,0,0-1.73-9.35h0s18.57.69,20.87-5.12-4.24-10.18-4.24-10.18-6.57,3.77-11,4.07-18-5.24-18,6.23c-6,1.85-5.8,11.72,10,19.12" style="fill: rgb(38, 50, 56); transform-origin: 140.606px 147.02px;" id="elnygky58vfc" class="animable"></path><path d="M126.23,143.06s-2.46-1.95-.63-7.91C123.35,136.27,122.27,142.36,126.23,143.06Z" style="fill: rgb(38, 50, 56); transform-origin: 124.907px 139.105px;" id="elrier9s9x7a8" class="animable"></path><path d="M131.71,165.44a9.25,9.25,0,0,0,6,3.25c3.1.33,4-2.53,2.66-5.16-1.24-2.36-4.34-5.38-7.2-4.49S129.86,163.19,131.71,165.44Z" style="fill: rgb(255, 195, 189); transform-origin: 135.787px 163.798px;" id="ellxjas3slolo" class="animable"></path><path d="M178.88,300.76H146.93c-2.87-17.34-5.18-30.39-5.18-30.39h32.91S176.51,283.2,178.88,300.76Z" style="fill: rgb(38, 50, 56); transform-origin: 160.315px 285.565px;" id="elrsbg5x8nli" class="animable"></path><path d="M125.88,300.76c-.72-17.34-1.26-30.39-1.26-30.39h32.26s.16,13.21.23,30.39Z" style="fill: rgb(38, 50, 56); transform-origin: 140.865px 285.565px;" id="elb13egg2mhk5" class="animable"></path><path d="M148.73,155.9c.11.75.59,1.31,1.08,1.26s.8-.71.69-1.45-.59-1.31-1.08-1.26S148.62,155.15,148.73,155.9Z" style="fill: rgb(38, 50, 56); transform-origin: 149.615px 155.805px;" id="elizhmhi3p3b" class="animable"></path><path d="M157.2,155c.11.75.59,1.31,1.08,1.25s.8-.7.69-1.44-.59-1.31-1.08-1.26S157.09,154.22,157.2,155Z" style="fill: rgb(38, 50, 56); transform-origin: 158.085px 154.901px;" id="elljw1eicxh4" class="animable"></path><path d="M154.56,155.64a28.32,28.32,0,0,0,4.5,6c-1.14,1.38-3.48,1.06-3.48,1.06Z" style="fill: rgb(237, 132, 126); transform-origin: 156.81px 159.186px;" id="el3ukwkkfq33l" class="animable"></path><path d="M152.14,165a7.33,7.33,0,0,0,1.55,0,.22.22,0,0,0,.2-.24.23.23,0,0,0-.25-.2,6.2,6.2,0,0,1-5.18-1.78.22.22,0,0,0-.34.29A6.44,6.44,0,0,0,152.14,165Z" style="fill: rgb(38, 50, 56); transform-origin: 150.979px 163.871px;" id="el2yh8k79el7g" class="animable"></path><path d="M145.67,153.46a.43.43,0,0,0,.43-.22,3.35,3.35,0,0,1,2.6-1.76.45.45,0,0,0,.42-.47.44.44,0,0,0-.46-.42,4.27,4.27,0,0,0-3.33,2.21.44.44,0,0,0,.17.61A.34.34,0,0,0,145.67,153.46Z" style="fill: rgb(38, 50, 56); transform-origin: 147.195px 152.026px;" id="elbn7r91y0wgq" class="animable"></path><path d="M160.37,151.67a.47.47,0,0,0,.3-.08.45.45,0,0,0,.12-.61,4.56,4.56,0,0,0-3.51-2.11.45.45,0,0,0-.45.43.45.45,0,0,0,.44.45,3.68,3.68,0,0,1,2.78,1.72A.47.47,0,0,0,160.37,151.67Z" style="fill: rgb(38, 50, 56); transform-origin: 158.845px 150.271px;" id="elzynjkrbmt6" class="animable"></path><path d="M128.47,203.16,126.25,207q-1.12,2-2.19,4-2.16,4-4.14,8.06c-1.3,2.71-2.54,5.43-3.65,8.17-.53,1.36-1.07,2.73-1.53,4.1l-.71,2.05-.59,2-.15.51-.08.26c0,.09,0,0,0,.06s0,.11-.07.22a5.69,5.69,0,0,0,0,1.18,17.34,17.34,0,0,0,.74,3.5,61.33,61.33,0,0,0,3.2,8c2.53,5.43,5.61,10.91,8.64,16.26l-5.53,4.32c-2.36-2.37-4.48-4.78-6.56-7.32s-4-5.18-5.89-8a60.2,60.2,0,0,1-5-9.09,29.64,29.64,0,0,1-1.84-5.62,17.32,17.32,0,0,1-.38-3.55,12.5,12.5,0,0,1,.16-2.14l.08-.52.07-.32.13-.65a75.77,75.77,0,0,1,2.63-10c1.06-3.22,2.3-6.32,3.62-9.38s2.77-6,4.32-8.94c.78-1.45,1.57-2.89,2.4-4.33s1.65-2.8,2.64-4.33Z" style="fill: rgb(255, 195, 189); transform-origin: 114.495px 232.595px;" id="elqvtep6wpyh" class="animable"></path><path d="M118.93,189.11c-8.8,1.29-17.87,31.93-17.87,31.93L120,231.53s7.67-14.58,11.33-25.4C135.16,194.79,128.36,187.73,118.93,189.11Z" style="fill: #90CAF9; transform-origin: 116.739px 210.234px;" id="elfgde3lwqw7q" class="animable"></path><polygon points="101.45 216.72 100.65 221.22 120.11 231.93 122.7 228.22 101.45 216.72" style="fill: #90CAF9; transform-origin: 111.675px 224.325px;" id="elctq2mfqdylt" class="animable"></polygon><g id="elktqe1747839"><polygon points="101.45 216.72 100.65 221.22 120.11 231.93 122.7 228.22 101.45 216.72" style="fill: rgb(38, 50, 56); opacity: 0.3; transform-origin: 111.675px 224.325px;" class="animable" id="el7x3w1k99xrl"></polygon></g><path d="M123.2,263.29l9.3-1.62-4.77,10.77s-8.5-.05-8.11-4.43Z" style="fill: rgb(255, 195, 189); transform-origin: 126.053px 267.055px;" id="ely22a7wcutmg" class="animable"></path><polygon points="139.45 267.08 135.07 275.78 127.73 272.44 132.5 261.67 139.45 267.08" style="fill: rgb(255, 195, 189); transform-origin: 133.59px 268.725px;" id="elagetn9tufpb" class="animable"></polygon></g><g id="freepik--character-2--inject-79" class="animable" style="transform-origin: 338.451px 222.085px;"><path d="M430.31,306.42H295.5a3.44,3.44,0,0,1-3.45-3.56l3.19-96.38a3.74,3.74,0,0,1,3.69-3.57h134.8a3.43,3.43,0,0,1,3.45,3.57L434,302.86A3.71,3.71,0,0,1,430.31,306.42Z" style="fill: #90CAF9; transform-origin: 364.615px 254.665px;" id="elntqg6scn00q" class="animable"></path><g id="elumydv7h3k8"><path d="M430.31,306.42H295.5a3.44,3.44,0,0,1-3.45-3.56l3.19-96.38a3.74,3.74,0,0,1,3.69-3.57h134.8a3.43,3.43,0,0,1,3.45,3.57L434,302.86A3.71,3.71,0,0,1,430.31,306.42Z" style="fill: rgb(38, 50, 56); opacity: 0.6; transform-origin: 364.615px 254.665px;" class="animable" id="elflwt0sjnnrm"></path></g><path d="M429.21,306.42H294.4a3.44,3.44,0,0,1-3.45-3.56l3.19-96.38a3.74,3.74,0,0,1,3.69-3.57h134.8a3.44,3.44,0,0,1,3.45,3.57l-3.19,96.38A3.71,3.71,0,0,1,429.21,306.42Z" style="fill: #90CAF9; transform-origin: 363.515px 254.665px;" id="eloijz89t379" class="animable"></path><path d="M427.47,306.25H264.66a4.27,4.27,0,0,0-3.84,2.4,1.23,1.23,0,0,0,1.12,1.76H430.19a1.23,1.23,0,0,0,1.13-1.76A4.28,4.28,0,0,0,427.47,306.25Z" style="fill: #90CAF9; transform-origin: 346.07px 308.33px;" id="elm3juv3cu38o" class="animable"></path><g id="elxlw9b91h48"><path d="M427.47,306.25h-25a4.28,4.28,0,0,0-3.85,2.4,1.23,1.23,0,0,0,1.13,1.76h30.39a1.23,1.23,0,0,0,1.13-1.76A4.28,4.28,0,0,0,427.47,306.25Z" style="fill: rgb(38, 50, 56); opacity: 0.6; transform-origin: 414.945px 308.33px;" class="animable" id="elsix5lnxwsh"></path></g><g id="el8hqccxdkyvt"><path d="M342.32,308.89h-33.8a1.52,1.52,0,0,0-1.51,1.52h36.83A1.52,1.52,0,0,0,342.32,308.89Z" style="opacity: 0.2; transform-origin: 325.425px 309.65px;" class="animable" id="elz5xepskw2k8"></path></g><g id="elsb4ob9eyc3m"><path d="M294.17,299.37l3-89.4a1.46,1.46,0,0,1,1.44-1.39h133a1.33,1.33,0,0,1,1.34,1.39l-3,89.4a1.44,1.44,0,0,1-1.43,1.39h-133A1.34,1.34,0,0,1,294.17,299.37Z" style="fill: rgb(255, 255, 255); opacity: 0.9; transform-origin: 363.56px 254.67px;" class="animable" id="elawa43tv17fl"></path></g><polygon points="388.72 300.76 370.39 300.76 391.52 208.58 409.85 208.58 388.72 300.76" style="fill: rgb(255, 255, 255); transform-origin: 390.12px 254.67px;" id="eljicmqup8wq" class="animable"></polygon><polygon points="309.13 300.76 302.53 300.76 323.66 208.58 330.25 208.58 309.13 300.76" style="fill: rgb(255, 255, 255); transform-origin: 316.39px 254.67px;" id="eldmtfo3l6yvr" class="animable"></polygon><polygon points="403.75 300.76 397.15 300.76 418.28 208.58 424.88 208.58 403.75 300.76" style="fill: rgb(255, 255, 255); transform-origin: 411.015px 254.67px;" id="elrtp18rxt24c" class="animable"></polygon><g id="elgky0qg06rp9"><path d="M366.18,205.9a1.1,1.1,0,0,1-1.08,1,1,1,0,0,1-1-1,1.08,1.08,0,0,1,1.08-1A1,1,0,0,1,366.18,205.9Z" style="opacity: 0.4; transform-origin: 365.14px 205.9px;" class="animable" id="eltjyz473nabr"></path></g><path d="M356.46,163.07c-1.57,6.84-3.35,19.37,1.28,23.93,0,0-2,5.66-14.7,5.66-14,0-6.55-5.66-6.55-5.66,7.69-1.82,7.69-7.48,6.54-12.79Z" style="fill: rgb(181, 91, 82); transform-origin: 346.125px 177.865px;" id="el7f8a4dmq5af" class="animable"></path><path d="M376.81,195.56c1,1.53,1.82,2.87,2.64,4.33s1.63,2.88,2.41,4.33c1.54,2.92,3,5.89,4.32,8.94s2.56,6.16,3.61,9.38a75.79,75.79,0,0,1,2.64,10l.13.65.06.32.09.52a14.91,14.91,0,0,1,.16,2.14,18.84,18.84,0,0,1-.38,3.55,29.63,29.63,0,0,1-1.85,5.62,59.3,59.3,0,0,1-5,9.09c-1.86,2.79-3.82,5.43-5.9,8a97.82,97.82,0,0,1-6.56,7.32l-5.52-4.32c3-5.35,6.11-10.83,8.64-16.26a61.23,61.23,0,0,0,3.19-8,17.34,17.34,0,0,0,.74-3.5,5.18,5.18,0,0,0,0-1.18c0-.11,0-.21-.08-.22l0-.06-.07-.26-.15-.51-.6-2-.7-2.05c-.47-1.37-1-2.74-1.54-4.1-1.11-2.74-2.35-5.46-3.64-8.17s-2.71-5.39-4.14-8.06q-1.06-2-2.19-4l-2.22-3.83Z" style="fill: rgb(182, 91, 82); transform-origin: 378.885px 232.655px;" id="el0x1h5i8ls9v9" class="animable"></path><path d="M374.4,189.11c8.8,1.29,17.86,31.93,17.86,31.93l-18.93,10.49S365.65,217,362,206.13C358.16,194.79,365,187.73,374.4,189.11Z" style="fill: rgb(38, 50, 56); transform-origin: 376.586px 210.234px;" id="elc1zg8ysgwk6" class="animable"></path><g id="elqlk52sy39t"><path d="M368.67,205.9,367.24,219c1.43,3.15,2.83,6,3.92,8.25C371.57,222,371.56,213.46,368.67,205.9Z" style="opacity: 0.3; transform-origin: 369.296px 216.575px;" class="animable" id="elf1h5a709t9q"></path></g><polygon points="391.87 216.72 392.68 221.22 373.22 231.93 370.63 228.22 391.87 216.72" style="fill: #90CAF9; transform-origin: 381.655px 224.325px;" id="elduzlhs66oga" class="animable"></polygon><g id="el7h3q50s2vip"><polygon points="391.87 216.72 392.68 221.22 373.22 231.93 370.63 228.22 391.87 216.72" style="fill: rgb(38, 50, 56); opacity: 0.3; transform-origin: 381.655px 224.325px;" class="animable" id="el5n9j147d6g6"></polygon></g><path d="M370.13,263.29l-9.31-1.62,4.78,10.77s8.49-.05,8.1-4.43Z" style="fill: rgb(181, 91, 82); transform-origin: 367.267px 267.055px;" id="elig0erqguf5l" class="animable"></path><polygon points="353.88 267.08 358.25 275.78 365.6 272.44 360.82 261.67 353.88 267.08" style="fill: rgb(181, 91, 82); transform-origin: 359.74px 268.725px;" id="elsjugq9pgr6" class="animable"></polygon><path d="M322,189.59s-12,28.22-3.35,80.78h50c.61-7.67-2.92-45.1,5.74-81.26A128.23,128.23,0,0,0,357.74,187a183.59,183.59,0,0,0-21.25,0A95.11,95.11,0,0,0,322,189.59Z" style="fill: rgb(38, 50, 56); transform-origin: 344.953px 228.531px;" id="el7mwzjv2yii9" class="animable"></path><g id="eli0v3cz762x"><path d="M316.65,213.73a169.84,169.84,0,0,0-1.11,19.05c6.8-4.43,9.22-14.59,10.18-21.95Z" style="opacity: 0.3; transform-origin: 320.63px 221.805px;" class="animable" id="el358a6e9lo2s"></path></g><path d="M328.78,203.28c-1.91,3.28-3.84,6.3-5.86,9.38s-4.09,6.07-6.26,9a159.38,159.38,0,0,1-14.3,17.18,70,70,0,0,1-8.89,7.79l-1.3.9c-.56.34-1.14.71-1.68,1a24.27,24.27,0,0,1-3.23,1.38,42.18,42.18,0,0,1-6.05,1.52,69.53,69.53,0,0,1-11.46.91c-1.87,0-3.74,0-5.59-.19s-3.68-.27-5.6-.55v-7c3.37-.58,6.87-1.23,10.21-1.94,1.68-.35,3.35-.73,5-1.15s3.22-.86,4.72-1.37a29.59,29.59,0,0,0,4.18-1.66,16.11,16.11,0,0,0,1.61-.93c.25-.15.4-.31.6-.45l.86-.68a65.51,65.51,0,0,0,6.85-6.73,185.42,185.42,0,0,0,12.57-16.23c2-2.84,3.93-5.74,5.87-8.64s3.81-5.91,5.59-8.75Z" style="fill: rgb(182, 91, 82); transform-origin: 293.67px 224.205px;" id="elqo98fyo5ws" class="animable"></path><path d="M333.41,198c1,8.78-18.58,30.08-18.58,30.08l-15.49-12.12a191.23,191.23,0,0,1,13.74-20.21C321.12,185.76,332.3,188.07,333.41,198Z" style="fill: rgb(38, 50, 56); transform-origin: 316.394px 208.694px;" id="el1aqhk0uews5" class="animable"></path><polygon points="300.48 211.89 298.99 216.21 314.82 229.21 317.96 225.96 300.48 211.89" style="fill: #90CAF9; transform-origin: 308.475px 220.55px;" id="ellqr2lufg22i" class="animable"></polygon><g id="eld4aaijwz58"><polygon points="300.48 211.89 298.99 216.21 314.82 229.21 317.96 225.96 300.48 211.89" style="fill: rgb(38, 50, 56); opacity: 0.3; transform-origin: 308.475px 220.55px;" class="animable" id="el6jwtuon7dfy"></polygon></g><path d="M258.56,244.63l-11.15.16,4.49,10.44c1.38.45,7.54-1.74,10.64-5.16Z" style="fill: rgb(181, 91, 82); transform-origin: 254.975px 249.959px;" id="el9mn2limk2n" class="animable"></path><polygon points="239.72 250.2 245.81 257.84 251.9 255.22 247.41 244.79 239.72 250.2" style="fill: rgb(181, 91, 82); transform-origin: 245.81px 251.315px;" id="eliuhw3p3i74" class="animable"></polygon><path d="M333.35,155c-.11.75-.59,1.31-1.08,1.25s-.8-.7-.7-1.44.6-1.31,1.09-1.26S333.46,154.22,333.35,155Z" style="fill: rgb(38, 50, 56); transform-origin: 332.462px 154.901px;" id="el2z0068pfivw" class="animable"></path><path d="M333.56,155.64a28.13,28.13,0,0,1-4.51,6c1.15,1.38,3.49,1.06,3.49,1.06Z" style="fill: rgb(160, 39, 36); transform-origin: 331.305px 159.186px;" id="eldptg7tvcnip" class="animable"></path><path d="M332.29,161.16c-1.67,0-3.18-2.41-3.45-5.49A6.72,6.72,0,0,1,330,150.8a1.88,1.88,0,0,1,1.4-.68h0c1.67,0,3.18,2.4,3.45,5.48h0a6.7,6.7,0,0,1-1.14,4.88,1.92,1.92,0,0,1-1.4.68Zm-.9-10.54h0a1.39,1.39,0,0,0-1,.51,6.26,6.26,0,0,0-1,4.5c.24,2.73,1.59,5,3,5h0a1.4,1.4,0,0,0,1-.52,6.18,6.18,0,0,0,1-4.49C334.1,152.92,332.75,150.62,331.39,150.62Z" style="fill: rgb(38, 50, 56); transform-origin: 331.848px 155.64px;" id="elu66b7x3oanq" class="animable"></path><path d="M336,151.67a.44.44,0,0,0,.29-.08.44.44,0,0,0,.13-.61,4.56,4.56,0,0,0-3.51-2.11.45.45,0,0,0-.45.43.45.45,0,0,0,.44.45,3.68,3.68,0,0,1,2.78,1.72A.47.47,0,0,0,336,151.67Z" style="fill: rgb(38, 50, 56); transform-origin: 334.476px 150.271px;" id="elnket5rb3nfd" class="animable"></path><path d="M358.93,154.87c-1.9,9.11-2.54,14.52-7.88,18.71a12.09,12.09,0,0,1-19.63-8.53c-.78-8.45,2.45-21.92,12-24.58A12.24,12.24,0,0,1,358.93,154.87Z" style="fill: rgb(181, 91, 82); transform-origin: 345.269px 158.092px;" id="eln63msnplfd" class="animable"></path><path d="M371.35,300.76a115.12,115.12,0,0,0-2.65-30.39H336.44a121.63,121.63,0,0,1,3.69,30.39Z" style="fill: #90CAF9; transform-origin: 353.956px 285.565px;" id="el61nv72wb3n2" class="animable"></path><g id="elaxrzcjo8v4"><path d="M371.35,300.76a115.12,115.12,0,0,0-2.65-30.39H336.44a121.63,121.63,0,0,1,3.69,30.39Z" style="fill: rgb(255, 255, 255); opacity: 0.3; transform-origin: 353.956px 285.565px;" class="animable" id="eljag9fsoobhh"></path></g><path d="M339.17,157.61c-1.78-.89-4-9.78-3.39-12.94s7.78-6.56,14.83-5.28,10.08,3.75,11.45,10.17c1.41,6.66-3.73,17.75-6.27,18.61a11.24,11.24,0,0,1-9.23-.78C344.29,166,343.11,155.78,339.17,157.61Z" style="fill: rgb(38, 50, 56); transform-origin: 348.989px 153.964px;" id="ellg5shm1dk8" class="animable"></path><path d="M337.3,147.86c-3.44.2-6.72-5.28-3.56-10.17a8.65,8.65,0,0,1,8.56-3.83s-1.44,2.81,3.36,2.22,13.74.75,16.86,4.11c3.86,4.14,1.53,12.28-4.28,10.28S337.3,147.86,337.3,147.86Z" style="fill: rgb(38, 50, 56); transform-origin: 348.44px 142.271px;" id="el6ld2ygtxdji" class="animable"></path><path d="M336.38,148a5.07,5.07,0,0,1-3.72-1.9,7.56,7.56,0,0,1-1.14-7.85.25.25,0,1,1,.47.19,7,7,0,0,0,1.05,7.33,4.22,4.22,0,0,0,4.07,1.64.26.26,0,0,1,.3.18.26.26,0,0,1-.18.31A3.53,3.53,0,0,1,336.38,148Z" style="fill: rgb(38, 50, 56); transform-origin: 334.158px 143.046px;" id="el7igefnq5qxx" class="animable"></path><path d="M344.82,156.46a9.28,9.28,0,0,1-2.13,6.51c-2,2.37-4.67.94-5.48-1.91-.73-2.57-.56-6.89,2.13-8.22S344.61,153.57,344.82,156.46Z" style="fill: rgb(181, 91, 82); transform-origin: 340.838px 158.295px;" id="elienbbwlsvn" class="animable"></path><path d="M314.45,300.76H350.3a117.84,117.84,0,0,0,1.27-30.39h-32.9S316.82,283.2,314.45,300.76Z" style="fill: #90CAF9; transform-origin: 333.236px 285.565px;" id="elgsxz7ps36re" class="animable"></path><g id="elaoglxd7dvki"><path d="M314.45,300.76H350.3a117.84,117.84,0,0,0,1.27-30.39h-32.9S316.82,283.2,314.45,300.76Z" style="fill: rgb(255, 255, 255); opacity: 0.3; transform-origin: 333.236px 285.565px;" class="animable" id="eld6f2gsh6dxv"></path></g></g><defs>     <filter id="active" height="200%">         <feMorphology in="SourceAlpha" result="DILATED" operator="dilate" radius="2"></feMorphology>                <feFlood flood-color="#32DFEC" flood-opacity="1" result="PINK"></feFlood>        <feComposite in="PINK" in2="DILATED" operator="in" result="OUTLINE"></feComposite>        <feMerge>            <feMergeNode in="OUTLINE"></feMergeNode>            <feMergeNode in="SourceGraphic"></feMergeNode>        </feMerge>    </filter>    <filter id="hover" height="200%">        <feMorphology in="SourceAlpha" result="DILATED" operator="dilate" radius="2"></feMorphology>                <feFlood flood-color="#ff0000" flood-opacity="0.5" result="PINK"></feFlood>        <feComposite in="PINK" in2="DILATED" operator="in" result="OUTLINE"></feComposite>        <feMerge>            <feMergeNode in="OUTLINE"></feMergeNode>            <feMergeNode in="SourceGraphic"></feMergeNode>        </feMerge>            <feColorMatrix type="matrix" values="0   0   0   0   0                0   1   0   0   0                0   0   0   0   0                0   0   0   1   0 "></feColorMatrix>    </filter></defs></svg>